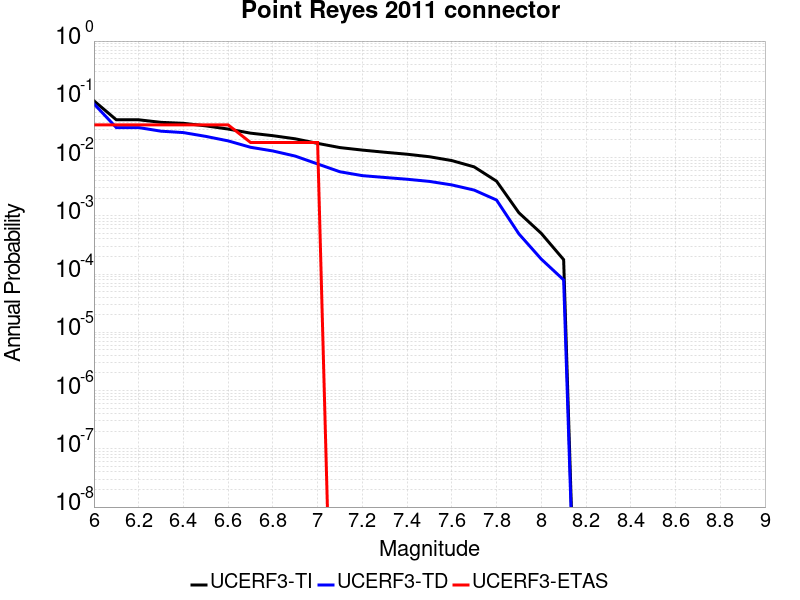

The table this chart was drawn from, first rows:
Magnitude, UCERF3-TI Prob, UCERF3-TD Prob, UCERF3-ETAS Prob
6.0, 0.09413, 0.08364, 0.03636
6.1, 0.0445, 0.03271, 0.03636
6.2, 0.0445, 0.03271, 0.03636
6.3, 0.04023, 0.02837, 0.03636
6.4, 0.03873, 0.02684, 0.03636
6.5, 0.03502, 0.0231, 0.03636
6.6, 0.03088, 0.01934, 0.03636
6.7, 0.02625, 0.01502, 0.01818
6.8, 0.02375, 0.01298, 0.01818
6.9, 0.02099, 0.0106, 0.01818
7.0, 0.01752, 0.007766, 0.01818
7.1, 0.01483, 0.0057, 0.0
7.2, 0.01344, 0.004893, 0.0
7.3, 0.01234, 0.004553, 0.0
7.4, 0.01141, 0.004243, 0.0
7.5, 0.01033, 0.003896, 0.0
7.6, 0.00888, 0.003391, 0.0
7.7, 0.006919, 0.002764, 0.0
7.8, 0.003934, 0.001866, 0.0
7.9, 0.001127, 4.893136E-4, 0.0
8.0, 4.9948314E-4, 1.8067264E-4, 0.0
8.1, 1.7685097E-4, 7.94175E-5, 0.0
